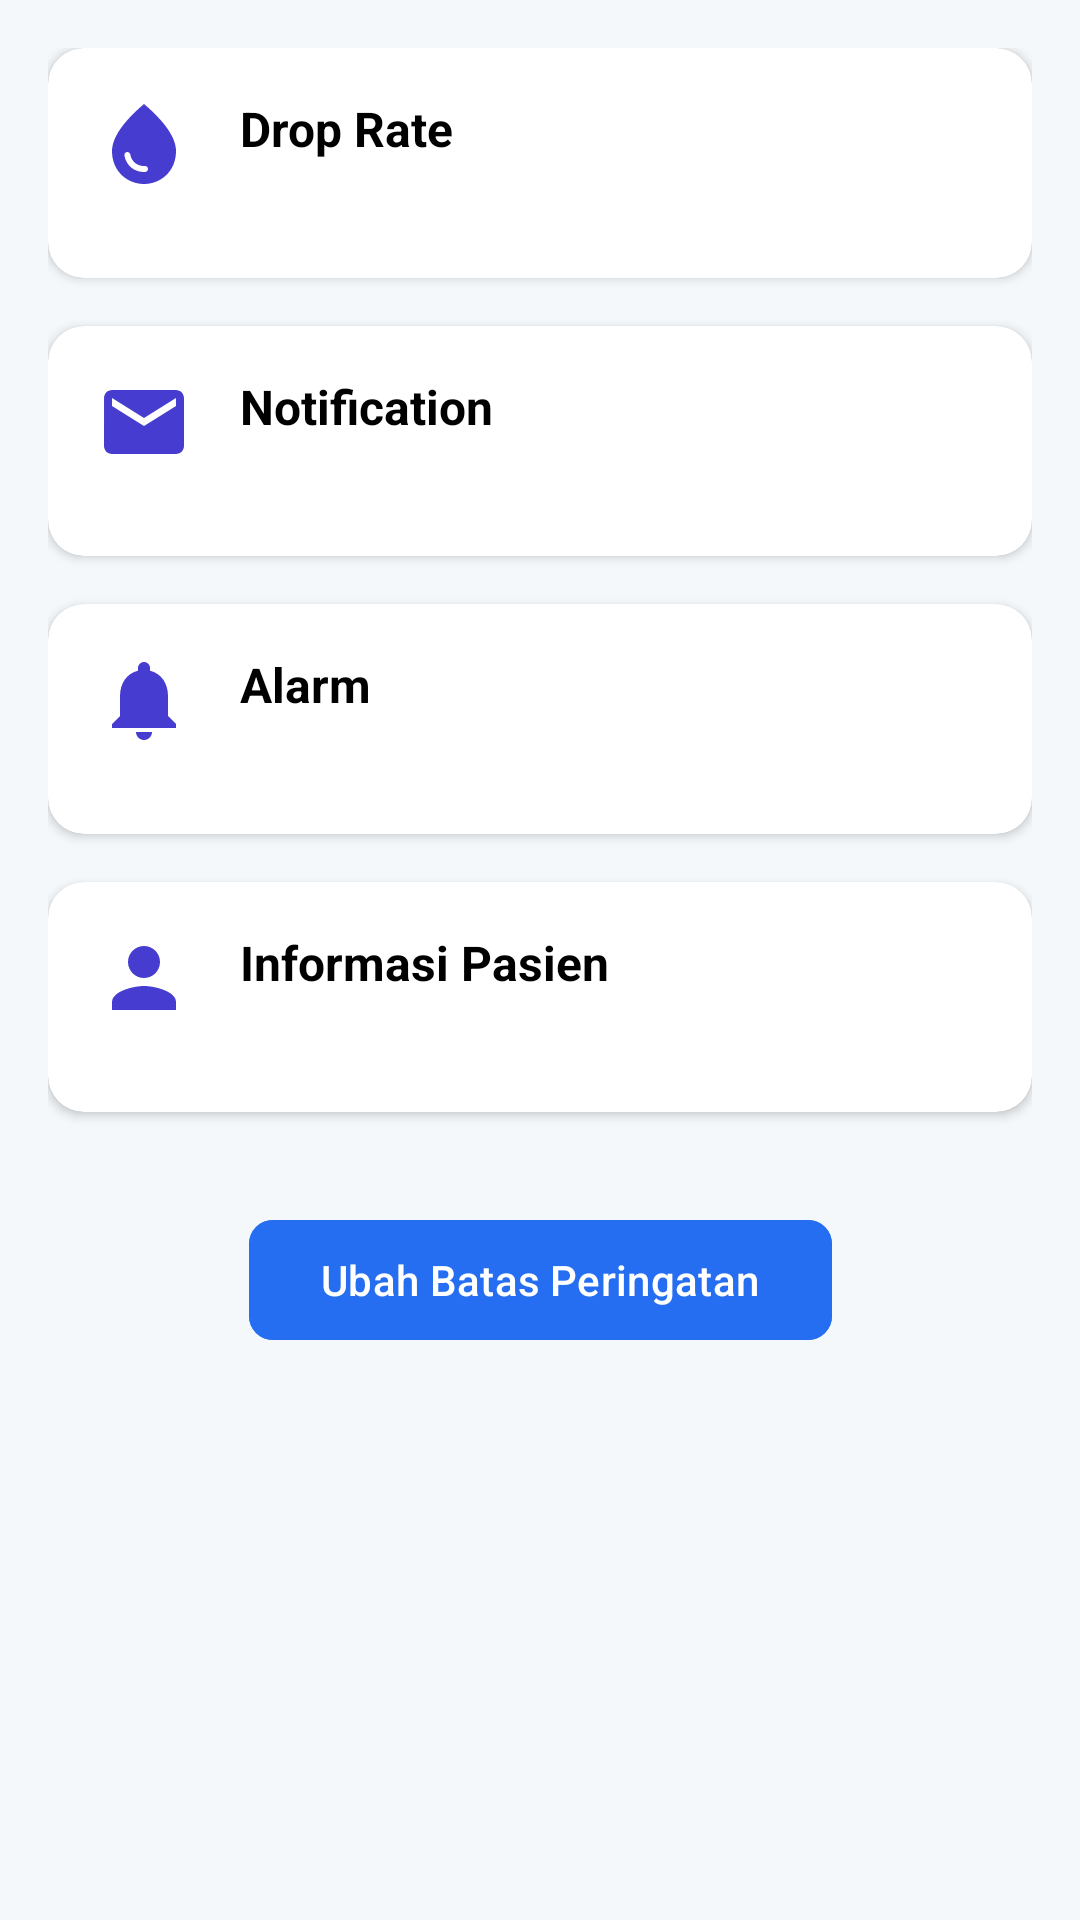

Layout XML and referenced resources for this Android screen:
<!-- AndroidManifest.xml: application theme Theme.InfuSense -->
<!-- res/layout/fragment_alerts.xml -->
<?xml version="1.0" encoding="utf-8"?>
<ScrollView xmlns:android="http://schemas.android.com/apk/res/android"
    xmlns:app="http://schemas.android.com/apk/res-auto"
    android:layout_width="match_parent"
    android:layout_height="match_parent"
    android:background="@color/white_background"
    android:padding="16dp">

    <androidx.constraintlayout.widget.ConstraintLayout
        android:layout_width="match_parent"
        android:layout_height="wrap_content">

        <androidx.cardview.widget.CardView
            android:id="@+id/card_drop_rate"
            android:layout_width="0dp"
            android:layout_height="wrap_content"
            android:layout_marginBottom="12dp"
            app:cardCornerRadius="12dp"
            app:cardElevation="2dp"
            app:layout_constraintEnd_toEndOf="parent"
            app:layout_constraintStart_toStartOf="parent"
            app:layout_constraintTop_toTopOf="parent">

            <androidx.constraintlayout.widget.ConstraintLayout
                android:layout_width="match_parent"
                android:layout_height="wrap_content"
                android:padding="16dp">

                <ImageView
                    android:id="@+id/icon_drop"
                    android:layout_width="32dp"
                    android:layout_height="32dp"
                    android:contentDescription="@string/cd_icon_drop_rate"
                    android:src="@drawable/ic_drop"
                    app:layout_constraintStart_toStartOf="parent"
                    app:layout_constraintTop_toTopOf="parent" />

                <TextView
                    android:id="@+id/title_drop"
                    android:layout_width="0dp"
                    android:layout_height="wrap_content"
                    android:layout_marginStart="16dp"
                    android:text="@string/drop_rate"
                    android:textColor="@color/black"
                    android:textSize="16sp"
                    android:textStyle="bold"
                    app:layout_constraintEnd_toEndOf="parent"
                    app:layout_constraintStart_toEndOf="@id/icon_drop"
                    app:layout_constraintTop_toTopOf="@id/icon_drop" />

                <TextView
                    android:id="@+id/desc_drop"
                    android:layout_width="0dp"
                    android:layout_height="wrap_content"
                    android:layout_marginTop="4dp"
                    android:textColor="@color/black"
                    android:textSize="14sp"
                    app:layout_constraintEnd_toEndOf="parent"
                    app:layout_constraintStart_toStartOf="@id/title_drop"
                    app:layout_constraintTop_toBottomOf="@id/title_drop" />
            </androidx.constraintlayout.widget.ConstraintLayout>
        </androidx.cardview.widget.CardView>

        <androidx.cardview.widget.CardView
            android:id="@+id/card_notif"
            android:layout_width="0dp"
            android:layout_height="wrap_content"
            android:layout_marginTop="16dp"
            app:cardCornerRadius="12dp"
            app:cardElevation="2dp"
            app:layout_constraintEnd_toEndOf="parent"
            app:layout_constraintStart_toStartOf="parent"
            app:layout_constraintTop_toBottomOf="@id/card_drop_rate">

            <androidx.constraintlayout.widget.ConstraintLayout
                android:layout_width="match_parent"
                android:layout_height="wrap_content"
                android:padding="16dp">

                <ImageView
                    android:id="@+id/icon_notif"
                    android:layout_width="32dp"
                    android:layout_height="32dp"
                    android:contentDescription="@string/cd_icon_notification"
                    android:src="@drawable/ic_mail"
                    app:layout_constraintStart_toStartOf="parent"
                    app:layout_constraintTop_toTopOf="parent" />

                <TextView
                    android:id="@+id/title_notif"
                    android:layout_width="0dp"
                    android:layout_height="wrap_content"
                    android:layout_marginStart="16dp"
                    android:text="@string/notification"
                    android:textColor="@color/black"
                    android:textSize="16sp"
                    android:textStyle="bold"
                    app:layout_constraintEnd_toEndOf="parent"
                    app:layout_constraintStart_toEndOf="@id/icon_notif"
                    app:layout_constraintTop_toTopOf="@id/icon_notif" />

                <TextView
                    android:id="@+id/desc_notif"
                    android:layout_width="0dp"
                    android:layout_height="wrap_content"
                    android:layout_marginTop="4dp"
                    android:textColor="@color/black"
                    android:textSize="14sp"
                    app:layout_constraintEnd_toEndOf="parent"
                    app:layout_constraintStart_toStartOf="@id/title_notif"
                    app:layout_constraintTop_toBottomOf="@id/title_notif" />
            </androidx.constraintlayout.widget.ConstraintLayout>
        </androidx.cardview.widget.CardView>

        <androidx.cardview.widget.CardView
            android:id="@+id/card_alarm"
            android:layout_width="0dp"
            android:layout_height="wrap_content"
            android:layout_marginTop="16dp"
            app:cardCornerRadius="12dp"
            app:cardElevation="2dp"
            app:layout_constraintEnd_toEndOf="parent"
            app:layout_constraintStart_toStartOf="parent"
            app:layout_constraintTop_toBottomOf="@id/card_notif">

            <androidx.constraintlayout.widget.ConstraintLayout
                android:layout_width="match_parent"
                android:layout_height="wrap_content"
                android:padding="16dp">

                <ImageView
                    android:id="@+id/icon_alarm"
                    android:layout_width="32dp"
                    android:layout_height="32dp"
                    android:contentDescription="@string/cd_icon_alarm"
                    android:src="@drawable/ic_alarm"
                    app:layout_constraintStart_toStartOf="parent"
                    app:layout_constraintTop_toTopOf="parent" />

                <TextView
                    android:id="@+id/title_alarm"
                    android:layout_width="0dp"
                    android:layout_height="wrap_content"
                    android:layout_marginStart="16dp"
                    android:text="@string/alarm"
                    android:textColor="@color/black"
                    android:textSize="16sp"
                    android:textStyle="bold"
                    app:layout_constraintEnd_toEndOf="parent"
                    app:layout_constraintStart_toEndOf="@id/icon_alarm"
                    app:layout_constraintTop_toTopOf="@id/icon_alarm" />

                <TextView
                    android:id="@+id/desc_alarm"
                    android:layout_width="0dp"
                    android:layout_height="wrap_content"
                    android:layout_marginTop="4dp"
                    android:textColor="@color/black"
                    android:textSize="14sp"
                    app:layout_constraintEnd_toEndOf="parent"
                    app:layout_constraintStart_toStartOf="@id/title_alarm"
                    app:layout_constraintTop_toBottomOf="@id/title_alarm" />
            </androidx.constraintlayout.widget.ConstraintLayout>
        </androidx.cardview.widget.CardView>

        <androidx.cardview.widget.CardView
            android:id="@+id/card_patient_info"
            android:layout_width="0dp"
            android:layout_height="wrap_content"
            android:layout_marginTop="16dp"
            app:cardCornerRadius="12dp"
            app:cardElevation="2dp"
            app:layout_constraintEnd_toEndOf="parent"
            app:layout_constraintStart_toStartOf="parent"
            app:layout_constraintTop_toBottomOf="@id/card_alarm">

            <androidx.constraintlayout.widget.ConstraintLayout
                android:layout_width="match_parent"
                android:layout_height="wrap_content"
                android:padding="16dp">

                <ImageView
                    android:id="@+id/icon_patient_info"
                    android:layout_width="32dp"
                    android:layout_height="32dp"
                    android:contentDescription="@string/cd_icon_patient_information"
                    android:src="@drawable/ic_user"
                    app:layout_constraintStart_toStartOf="parent"
                    app:layout_constraintTop_toTopOf="parent" />

                <TextView
                    android:id="@+id/title_patient_info"
                    android:layout_width="0dp"
                    android:layout_height="wrap_content"
                    android:layout_marginStart="16dp"
                    android:text="@string/informasi_pasien"
                    android:textColor="@color/black"
                    android:textSize="16sp"
                    android:textStyle="bold"
                    app:layout_constraintEnd_toEndOf="parent"
                    app:layout_constraintStart_toEndOf="@id/icon_patient_info"
                    app:layout_constraintTop_toTopOf="@id/icon_patient_info" />

                <TextView
                    android:id="@+id/desc_patient_info"
                    android:layout_width="0dp"
                    android:layout_height="wrap_content"
                    android:layout_marginTop="4dp"
                    android:textColor="@color/black"
                    android:textSize="14sp"
                    app:layout_constraintEnd_toEndOf="parent"
                    app:layout_constraintStart_toStartOf="@id/title_patient_info"
                    app:layout_constraintTop_toBottomOf="@id/title_patient_info" />
            </androidx.constraintlayout.widget.ConstraintLayout>
        </androidx.cardview.widget.CardView>

        <com.google.android.material.button.MaterialButton
            android:id="@+id/button_edit_threshold"
            android:layout_width="wrap_content"
            android:layout_height="wrap_content"
            android:layout_marginTop="32dp"
            android:backgroundTint="@color/blue_button"
            android:text="@string/ubah_batas_peringatan"
            android:textColor="@android:color/white"
            app:cornerRadius="8dp"
            app:layout_constraintEnd_toEndOf="parent"
            app:layout_constraintStart_toStartOf="parent"
            app:layout_constraintTop_toBottomOf="@id/card_patient_info" />

    </androidx.constraintlayout.widget.ConstraintLayout>
</ScrollView>
<!-- resources referenced by this layout -->
<resources>
  <color name="black">#FF000000</color>
  <color name="blue_button">#FF266EF1</color>
  <color name="white_background">#FFF4F8FB</color>
  <!-- drawable ic_alarm (drawable) -->
  <vector xmlns:android="http://schemas.android.com/apk/res/android" android:height="24dp" android:tint="@color/blue_dark" android:viewportHeight="24" android:viewportWidth="24" android:width="24dp">
        
      <path android:fillColor="@android:color/white" android:pathData="M12,22c1.1,0 2,-0.9 2,-2h-4c0,1.1 0.89,2 2,2zM18,16v-5c0,-3.07 -1.64,-5.64 -4.5,-6.32L13.5,4c0,-0.83 -0.67,-1.5 -1.5,-1.5s-1.5,0.67 -1.5,1.5v0.68C7.63,5.36 6,7.92 6,11v5l-2,2v1h16v-1l-2,-2z"/>
      
  </vector>
  <!-- drawable ic_drop (drawable) -->
  <vector xmlns:android="http://schemas.android.com/apk/res/android" android:height="24dp" android:tint="@color/blue_dark" android:viewportHeight="24" android:viewportWidth="24" android:width="24dp">
        
      <path android:fillColor="@android:color/white" android:pathData="M12,2c-5.33,4.55 -8,8.48 -8,11.8c0,4.98 3.8,8.2 8,8.2s8,-3.22 8,-8.2C20,10.48 17.33,6.55 12,2zM7.83,14c0.37,0 0.67,0.26 0.74,0.62c0.41,2.22 2.28,2.98 3.64,2.87c0.43,-0.02 0.79,0.32 0.79,0.75c0,0.4 -0.32,0.73 -0.72,0.75c-2.13,0.13 -4.62,-1.09 -5.19,-4.12C7.01,14.42 7.37,14 7.83,14z"/>
      
  </vector>
  <!-- drawable ic_mail (drawable) -->
  <vector xmlns:android="http://schemas.android.com/apk/res/android" android:height="24dp" android:tint="@color/blue_dark" android:viewportHeight="24" android:viewportWidth="24" android:width="24dp">
        
      <path android:fillColor="@android:color/white" android:pathData="M20,4L4,4c-1.1,0 -1.99,0.9 -1.99,2L2,18c0,1.1 0.9,2 2,2h16c1.1,0 2,-0.9 2,-2L22,6c0,-1.1 -0.9,-2 -2,-2zM20,8l-8,5 -8,-5L4,6l8,5 8,-5v2z"/>
      
  </vector>
  <!-- drawable ic_user (drawable) -->
  <vector xmlns:android="http://schemas.android.com/apk/res/android" android:height="24dp" android:tint="@color/blue_dark" android:viewportHeight="24" android:viewportWidth="24" android:width="24dp">
        
      <path android:fillColor="@android:color/holo_blue_dark" android:pathData="M12,12c2.21,0 4,-1.79 4,-4s-1.79,-4 -4,-4 -4,1.79 -4,4 1.79,4 4,4zM12,14c-2.67,0 -8,1.34 -8,4v2h16v-2c0,-2.66 -5.33,-4 -8,-4z"/>
      
  </vector>
  <string name="alarm">Alarm</string>
  <string name="cd_icon_alarm">icon alarm</string>
  <string name="cd_icon_drop_rate">icon drop rate</string>
  <string name="cd_icon_notification">icon notification</string>
  <string name="cd_icon_patient_information">icon patient information</string>
  <string name="drop_rate">Drop Rate</string>
  <string name="informasi_pasien">Informasi Pasien</string>
  <string name="notification">Notification</string>
  <string name="ubah_batas_peringatan">Ubah Batas Peringatan</string>
  <style name="Theme.InfuSense" parent="Base.Theme.InfuSense" />
  <color name="blue_dark">#FF463CD0</color>
  <style name="Base.Theme.InfuSense" parent="Theme.Material3.Light.NoActionBar">
  
           <item name="colorPrimary">@color/blue_light</item>
          <item name="colorSecondary">@color/black</item>
  
          <item name="materialAlertDialogTheme">@style/App.Theme.AlertDialog</item>
      </style>
  <color name="blue_light">#FFB4D4FF</color>
  <style name="App.Theme.AlertDialog" parent="ThemeOverlay.Material3.MaterialAlertDialog">
          <item name="buttonBarPositiveButtonStyle">@style/App.Widget.Button.Positive</item>
          <item name="buttonBarNegativeButtonStyle">@style/App.Widget.Button.Negative</item>
      </style>
  <style name="App.Widget.Button.Positive" parent="Widget.Material3.Button.TextButton.Dialog">
          <item name="android:textColor">@color/blue_dark</item>
      </style>
  <style name="App.Widget.Button.Negative" parent="Widget.Material3.Button.TextButton.Dialog">
          <item name="android:textColor">@color/red</item>
      </style>
  <color name="red">#FF0000</color>
</resources>
